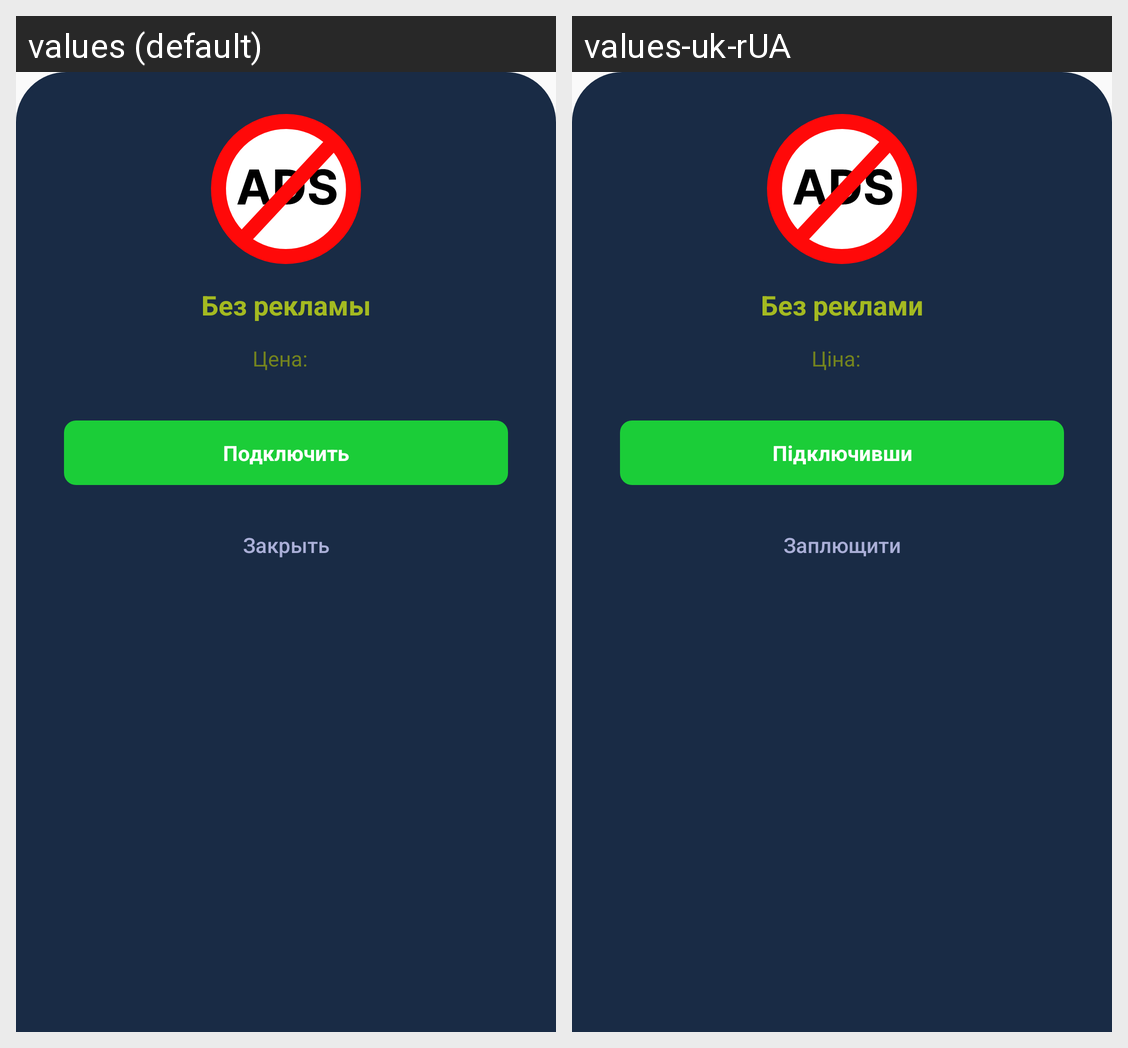

Translations of the strings shown on this Android screen, per locale in the grid:
Android screen res/layout/dialog_disable_ads.xml rendered under 2 locales, left to right: values (default), values-uk-rUA. Device: Nexus 5 (rendered at 1080×1920; each locale shown at half size, 540×960, under a caption strip naming it); theme AppTheme.
Strings drawn on this screen, with the default value and each locale's value (text and hints the layout hard-codes, and strings that could not be matched under every locale, appear in the picture but are not listed):

text_no_ads
  values: Без рекламы
  values-uk-rUA: Без реклами

text_price
  values: Цена:
  values-uk-rUA: Ціна:

text_enable_cloud
  values: Подключить
  values-uk-rUA: Підключивши

text_close
  values: Закрыть
  values-uk-rUA: Заплющити
